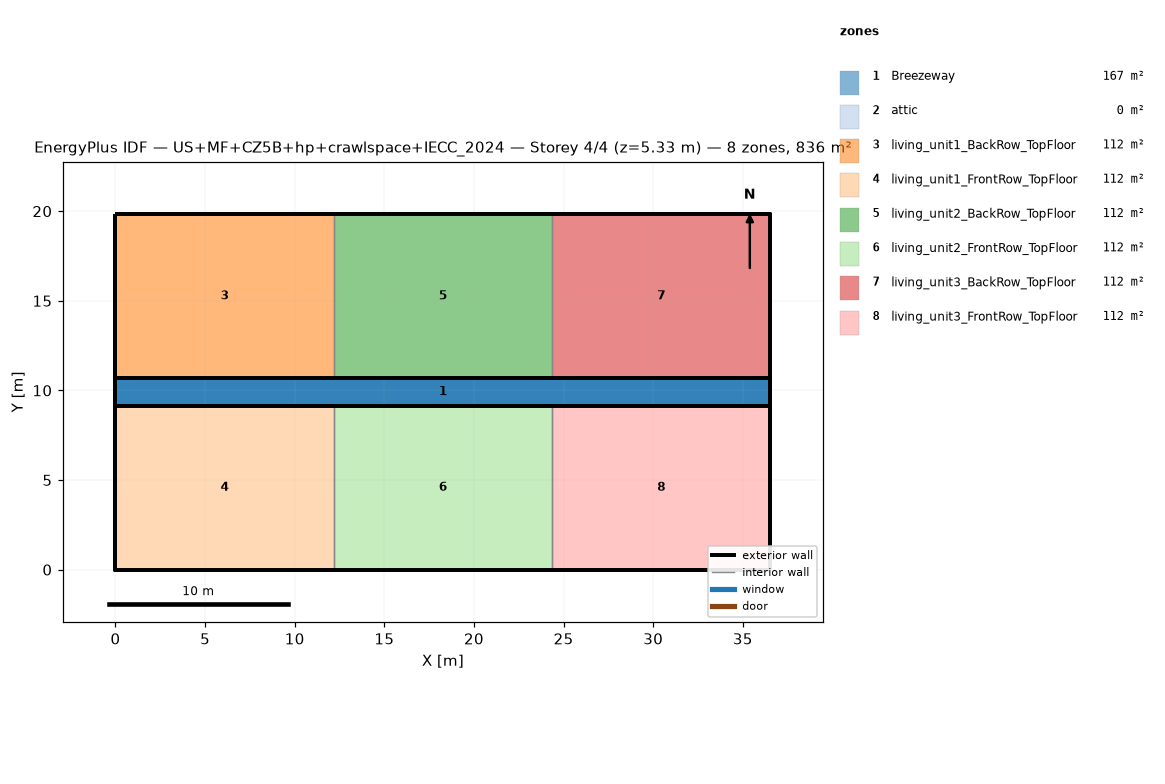
=== STOREY PLAN SPEC (per zone: floor XY polygon, exterior-wall plan segments, windows/doors) ===
zone 1: Breezeway  (167.0 m²)
  floor: (36.54, 9.16) (0.00, 9.16) (0.00, 10.68) (36.54, 10.68)
  floor: (36.54, 9.16) (0.00, 9.16) (0.00, 10.68) (36.54, 10.68)
  floor: (36.54, 9.16) (0.00, 9.16) (0.00, 10.68) (36.54, 10.68)
zone 2: attic  (0.0 m²)
  exterior wall: (36.54, 0.00) – (36.54, 19.84) – (36.54, 9.92)  [29.8 m]
  exterior wall: (0.00, 19.84) – (0.00, 0.00) – (0.00, 9.92)  [29.8 m]
zone 3: living_unit1_BackRow_TopFloor  (111.5 m²)
  floor: (12.18, 10.68) (0.00, 10.68) (0.00, 19.84) (12.18, 19.84)
  exterior wall: (12.18, 19.84) – (0.00, 19.84)  [12.2 m]
  exterior wall: (0.00, 19.84) – (0.00, 10.68)  [9.2 m]
  exterior wall: (0.00, 10.68) – (12.18, 10.68)  [12.2 m]
  interior walls: 1
zone 4: living_unit1_FrontRow_TopFloor  (111.5 m²)
  floor: (12.18, 0.00) (0.00, 0.00) (0.00, 9.16) (12.18, 9.16)
  exterior wall: (0.00, 0.00) – (12.18, 0.00)  [12.2 m]
  exterior wall: (0.00, 9.16) – (0.00, 0.00)  [9.2 m]
  exterior wall: (12.18, 9.16) – (0.00, 9.16)  [12.2 m]
  interior walls: 1
zone 5: living_unit2_BackRow_TopFloor  (111.5 m²)
  floor: (24.36, 10.68) (12.18, 10.68) (12.18, 19.84) (24.36, 19.84)
  exterior wall: (12.18, 10.68) – (24.36, 10.68)  [12.2 m]
  exterior wall: (24.36, 19.84) – (12.18, 19.84)  [12.2 m]
  interior walls: 2
zone 6: living_unit2_FrontRow_TopFloor  (111.5 m²)
  floor: (24.36, 0.00) (12.18, 0.00) (12.18, 9.16) (24.36, 9.16)
  exterior wall: (12.18, 0.00) – (24.36, 0.00)  [12.2 m]
  exterior wall: (24.36, 9.16) – (12.18, 9.16)  [12.2 m]
  interior walls: 2
zone 7: living_unit3_BackRow_TopFloor  (111.5 m²)
  floor: (36.54, 10.68) (24.36, 10.68) (24.36, 19.84) (36.54, 19.84)
  exterior wall: (36.54, 10.68) – (36.54, 19.84)  [9.2 m]
  exterior wall: (36.54, 19.84) – (24.36, 19.84)  [12.2 m]
  exterior wall: (24.36, 10.68) – (36.54, 10.68)  [12.2 m]
  interior walls: 1
zone 8: living_unit3_FrontRow_TopFloor  (111.5 m²)
  floor: (36.54, 0.00) (24.36, 0.00) (24.36, 9.16) (36.54, 9.16)
  exterior wall: (24.36, 0.00) – (36.54, 0.00)  [12.2 m]
  exterior wall: (36.54, 0.00) – (36.54, 9.16)  [9.2 m]
  exterior wall: (36.54, 9.16) – (24.36, 9.16)  [12.2 m]
  interior walls: 1

=== DERIVED (storey summary) ===
Building: US+MF+CZ5B+hp+crawlspace+IECC_2024
Storey: 4 of 4  (floor level z = 5.33 m)
Storey gross floor area: 836.2 m²
Zones on this storey: 8
  - Breezeway: floor 167.0 m²
  - attic: floor 0.0 m²; exterior wall 59.5 m (81.9 m²); WWR 0.0%
  - living_unit1_BackRow_TopFloor: floor 111.5 m²; exterior wall 33.5 m (86.9 m²); WWR 0.0%
  - living_unit1_FrontRow_TopFloor: floor 111.5 m²; exterior wall 33.5 m (86.9 m²); WWR 0.0%
  - living_unit2_BackRow_TopFloor: floor 111.5 m²; exterior wall 24.4 m (63.1 m²); WWR 0.0%
  - living_unit2_FrontRow_TopFloor: floor 111.5 m²; exterior wall 24.4 m (63.1 m²); WWR 0.0%
  - living_unit3_BackRow_TopFloor: floor 111.5 m²; exterior wall 33.5 m (86.9 m²); WWR 0.0%
  - living_unit3_FrontRow_TopFloor: floor 111.5 m²; exterior wall 33.5 m (86.9 m²); WWR 0.0%
Zone adjacency (shared interzone walls):
  - living_unit1_BackRow_TopFloor ↔ living_unit2_BackRow_TopFloor
  - living_unit1_FrontRow_TopFloor ↔ living_unit2_FrontRow_TopFloor
  - living_unit2_BackRow_TopFloor ↔ living_unit3_BackRow_TopFloor
  - living_unit2_FrontRow_TopFloor ↔ living_unit3_FrontRow_TopFloor